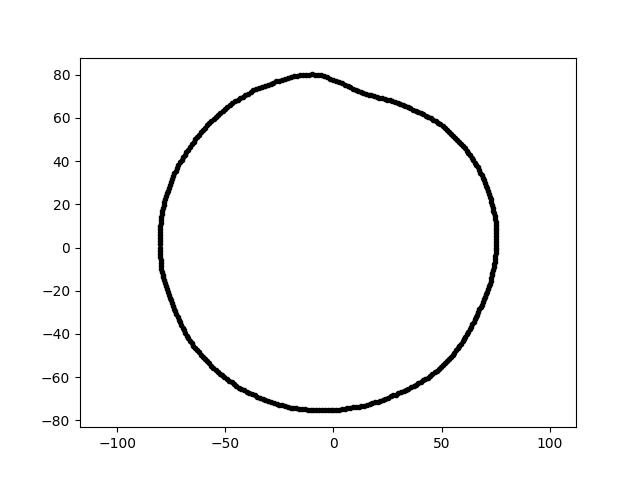

The data file committed next to this chart (first rows):
4.753889748720229050e-15, 7.763691134505185687e+01, 1.400000000000000000e+01
-1.378682303998655752e-14, -7.505196899538970001e+01, 1.400000000000000000e+01
-7.986120191885454744e+01, -5.584439248162452962e+00, 1.400000000000000000e+01
4.834958847954142414e+01, 5.762079577094511507e+01, 1.400000000000000000e+01
-7.688220158917417280e+01, 2.498054158607154918e+01, 1.400000000000000000e+01
-5.938663166653373082e+01, 5.537892994394328383e+01, 1.400000000000000000e+01
-6.212582142393812035e+01, -4.853801131344592790e+01, 1.400000000000000000e+01
6.966648833773217575e+01, 3.101751901267096301e+01, 1.400000000000000000e+01
-1.966225916078391833e+01, 7.886101415231262024e+01, 1.400000000000000000e+01
-4.071081722536720093e+01, 7.051320385198626184e+01, 1.400000000000000000e+01
1.345141806971243303e+00, 7.706312250931256358e+01, 1.400000000000000000e+01
-2.375031802813391835e+01, 7.768378991215294604e+01, 1.400000000000000000e+01
1.547996934066425823e+01, -7.282752985389235789e+01, 1.400000000000000000e+01
-4.316060153480845685e+01, 6.907140093033615358e+01, 1.400000000000000000e+01
2.886094343007495766e+01, -6.799212185964763933e+01, 1.400000000000000000e+01
3.683148294923493182e+01, 6.379399978618167921e+01, 1.400000000000000000e+01
5.991577096508520839e+01, 4.681133065608958788e+01, 1.400000000000000000e+01
6.585204489874043077e+01, -3.211818832081803521e+01, 1.400000000000000000e+01
-7.232078069910335216e+01, 3.684927829349865647e+01, 1.400000000000000000e+01
2.363746825542116881e+01, 6.864819242811108779e+01, 1.400000000000000000e+01
7.309244939008631547e+01, 2.095892259641644273e+01, 1.400000000000000000e+01
4.947138826505674558e+01, 5.691032212148547131e+01, 1.400000000000000000e+01
7.024039948319318682e+01, 2.981528066111764375e+01, 1.400000000000000000e+01
7.270361611665579460e+01, 2.222772609985402070e+01, 1.400000000000000000e+01
-9.830456200367651221e+00, 8.006264084082505406e+01, 1.400000000000000000e+01
3.470563340648747186e+01, -6.527180324418883117e+01, 1.400000000000000000e+01
-9.234969458914607188e+00, -7.521279052516584329e+01, 1.400000000000000000e+01
1.147640079322242634e+01, 7.245914289122593743e+01, 1.400000000000000000e+01
6.506229906162466214e+00, -7.436654812122725389e+01, 1.400000000000000000e+01
6.484575759259732308e+01, -3.447910091521794129e+01, 1.400000000000000000e+01
6.976855055500837466e+01, -2.402323849528538346e+01, 1.400000000000000000e+01
-7.990503663846133975e+01, 1.122992054609451706e+01, 1.400000000000000000e+01
2.848836624440363252e+01, 6.711438501533184819e+01, 1.400000000000000000e+01
-6.214452976477532786e+01, 5.214545200530849911e+01, 1.400000000000000000e+01
-7.780841454600879104e+01, 2.231120384427653747e+01, 1.400000000000000000e+01
-3.700258286437341582e+01, 7.262165786044414517e+01, 1.400000000000000000e+01
6.649269267273533046e+01, -3.100605180464322785e+01, 1.400000000000000000e+01
5.242573843906739484e+01, 5.428844137650978752e+01, 1.400000000000000000e+01
6.165846036596089164e+01, 4.479749366720357528e+01, 1.400000000000000000e+01
5.818016277514647072e+01, 4.881895312645951179e+01, 1.400000000000000000e+01
-7.171272169292545584e+01, 3.813033049424318932e+01, 1.400000000000000000e+01
-2.622031134223353543e+00, -7.508514767531089262e+01, 1.400000000000000000e+01
2.243097624358267339e+01, 6.903544630764359624e+01, 1.400000000000000000e+01
3.588188184821022730e+01, -6.473262840317806877e+01, 1.400000000000000000e+01
5.220897525666115868e+00, -7.466231307504430958e+01, 1.400000000000000000e+01
-5.567577342814670871e+00, 7.962006543802358749e+01, 1.400000000000000000e+01
7.400856090891304007e+01, 1.708622258484681566e+01, 1.400000000000000000e+01
5.428713499092360451e+01, -5.062357236222796075e+01, 1.400000000000000000e+01
-4.937893348865026866e+01, -6.097790455786758201e+01, 1.400000000000000000e+01
-3.170041570793269514e+01, 7.468149934312967275e+01, 1.400000000000000000e+01
-2.758938594233999808e+01, -7.187280762000672496e+01, 1.400000000000000000e+01
-8.010039009125982545e+01, -2.797167258575952609e+00, 1.400000000000000000e+01
5.672373280149237473e+01, -4.759686327273087159e+01, 1.400000000000000000e+01
-4.700367070828378502e+01, -6.237597781057894508e+01, 1.400000000000000000e+01
3.564842784968752909e+01, 6.431146624118407829e+01, 1.400000000000000000e+01
-6.780832990630955237e+01, -4.074335508273019002e+01, 1.400000000000000000e+01
-1.123867101550934322e+01, 7.996729946359222652e+01, 1.400000000000000000e+01
7.536462114113469113e+01, 3.949692430514608166e+00, 1.400000000000000000e+01
-1.362219181129540324e+00, 7.804148461959604788e+01, 1.400000000000000000e+01
-5.837457118372878284e+01, -5.256069997798154247e+01, 1.400000000000000000e+01
-7.515844829067221156e+01, 3.036598420250710362e+01, 1.400000000000000000e+01
... 299 more rows
